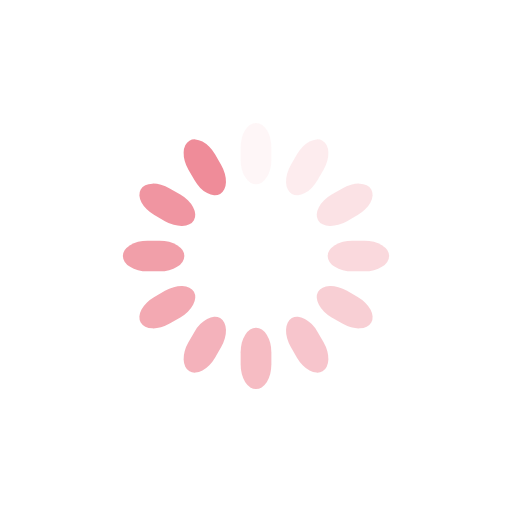
t = 0.00 s
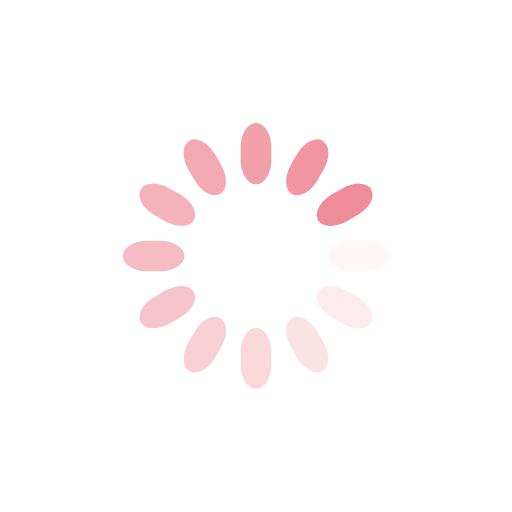
t = 0.25 s
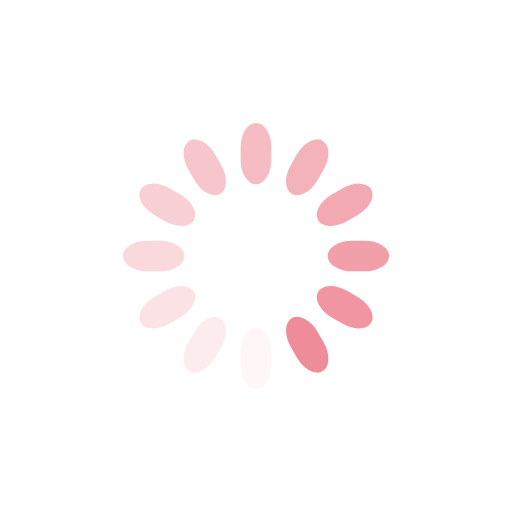
t = 0.50 s
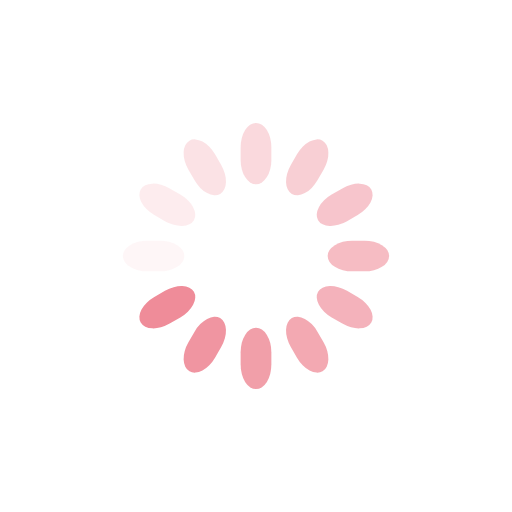
t = 0.75 s

The animated SVG that drew these frames (rendered in a browser with its animation timeline set to each time). Animation: 12 SMIL elements (animate=12); one cycle of 1.00 s, repeats indefinitely.

<svg class="lds-spinner" width="200px"  height="200px"  xmlns="http://www.w3.org/2000/svg" xmlns:xlink="http://www.w3.org/1999/xlink" viewBox="0 0 100 100" preserveAspectRatio="xMidYMid" style="background: none;"><g transform="rotate(0 50 50)">
  <rect x="47" y="24" rx="9.4" ry="4.8" width="6" height="12" fill="#EF8C99">
    <animate attributeName="opacity" values="1;0" keyTimes="0;1" dur="1s" begin="-0.9166666666666666s" repeatCount="indefinite"></animate>
  </rect>
</g><g transform="rotate(30 50 50)">
  <rect x="47" y="24" rx="9.4" ry="4.8" width="6" height="12" fill="#EF8C99">
    <animate attributeName="opacity" values="1;0" keyTimes="0;1" dur="1s" begin="-0.8333333333333334s" repeatCount="indefinite"></animate>
  </rect>
</g><g transform="rotate(60 50 50)">
  <rect x="47" y="24" rx="9.4" ry="4.8" width="6" height="12" fill="#EF8C99">
    <animate attributeName="opacity" values="1;0" keyTimes="0;1" dur="1s" begin="-0.75s" repeatCount="indefinite"></animate>
  </rect>
</g><g transform="rotate(90 50 50)">
  <rect x="47" y="24" rx="9.4" ry="4.8" width="6" height="12" fill="#EF8C99">
    <animate attributeName="opacity" values="1;0" keyTimes="0;1" dur="1s" begin="-0.6666666666666666s" repeatCount="indefinite"></animate>
  </rect>
</g><g transform="rotate(120 50 50)">
  <rect x="47" y="24" rx="9.4" ry="4.8" width="6" height="12" fill="#EF8C99">
    <animate attributeName="opacity" values="1;0" keyTimes="0;1" dur="1s" begin="-0.5833333333333334s" repeatCount="indefinite"></animate>
  </rect>
</g><g transform="rotate(150 50 50)">
  <rect x="47" y="24" rx="9.4" ry="4.8" width="6" height="12" fill="#EF8C99">
    <animate attributeName="opacity" values="1;0" keyTimes="0;1" dur="1s" begin="-0.5s" repeatCount="indefinite"></animate>
  </rect>
</g><g transform="rotate(180 50 50)">
  <rect x="47" y="24" rx="9.4" ry="4.8" width="6" height="12" fill="#EF8C99">
    <animate attributeName="opacity" values="1;0" keyTimes="0;1" dur="1s" begin="-0.4166666666666667s" repeatCount="indefinite"></animate>
  </rect>
</g><g transform="rotate(210 50 50)">
  <rect x="47" y="24" rx="9.4" ry="4.8" width="6" height="12" fill="#EF8C99">
    <animate attributeName="opacity" values="1;0" keyTimes="0;1" dur="1s" begin="-0.3333333333333333s" repeatCount="indefinite"></animate>
  </rect>
</g><g transform="rotate(240 50 50)">
  <rect x="47" y="24" rx="9.4" ry="4.8" width="6" height="12" fill="#EF8C99">
    <animate attributeName="opacity" values="1;0" keyTimes="0;1" dur="1s" begin="-0.25s" repeatCount="indefinite"></animate>
  </rect>
</g><g transform="rotate(270 50 50)">
  <rect x="47" y="24" rx="9.4" ry="4.8" width="6" height="12" fill="#EF8C99">
    <animate attributeName="opacity" values="1;0" keyTimes="0;1" dur="1s" begin="-0.16666666666666666s" repeatCount="indefinite"></animate>
  </rect>
</g><g transform="rotate(300 50 50)">
  <rect x="47" y="24" rx="9.4" ry="4.8" width="6" height="12" fill="#EF8C99">
    <animate attributeName="opacity" values="1;0" keyTimes="0;1" dur="1s" begin="-0.08333333333333333s" repeatCount="indefinite"></animate>
  </rect>
</g><g transform="rotate(330 50 50)">
  <rect x="47" y="24" rx="9.4" ry="4.8" width="6" height="12" fill="#EF8C99">
    <animate attributeName="opacity" values="1;0" keyTimes="0;1" dur="1s" begin="0s" repeatCount="indefinite"></animate>
  </rect>
</g></svg>
